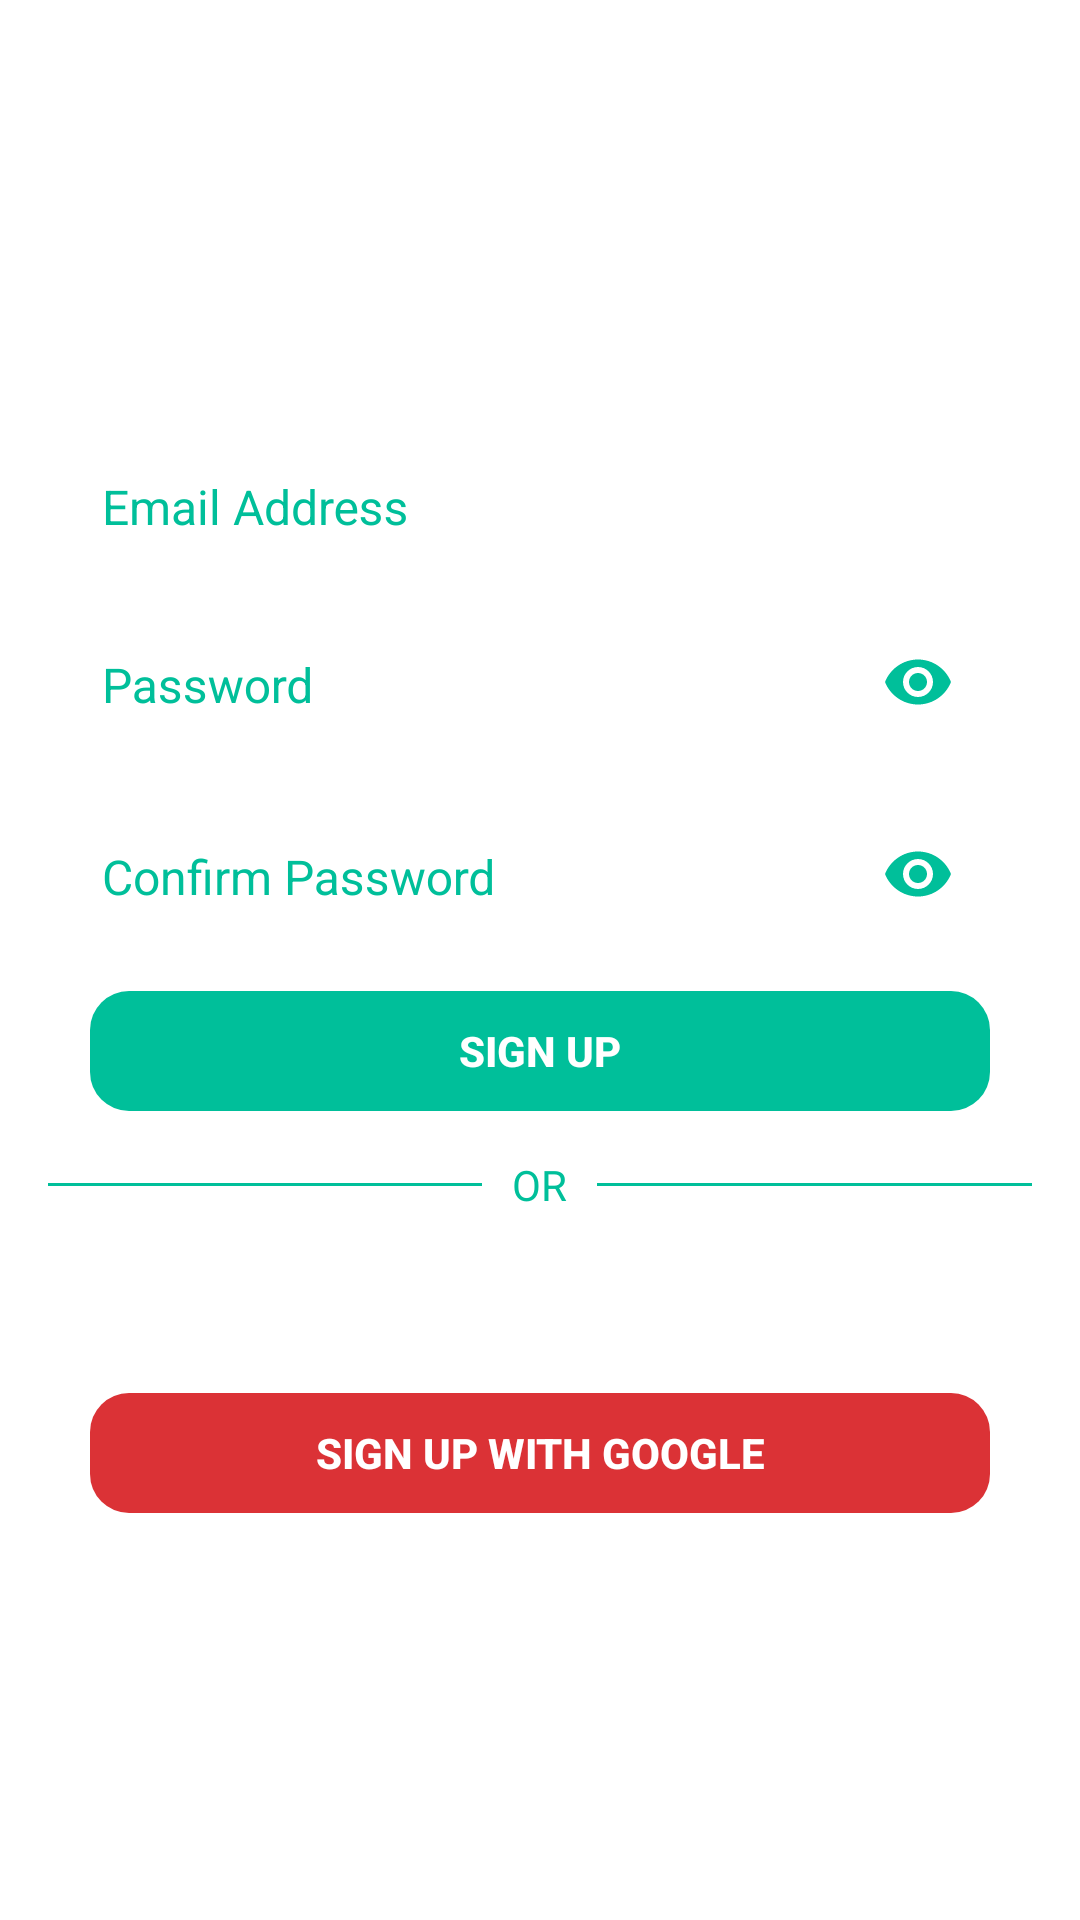

Produce the Android XML layout that renders to this screen, including the resource entries it uses.
<!-- AndroidManifest.xml: application theme AppTheme -->
<!-- res/layout/activity_sign_up.xml -->
<?xml version="1.0" encoding="utf-8"?>

<android.support.design.widget.CoordinatorLayout
    android:id="@+id/coordinator_layout"
    xmlns:android="http://schemas.android.com/apk/res/android"
    xmlns:app="http://schemas.android.com/apk/res-auto"
    xmlns:tools="http://schemas.android.com/tools"
    android:layout_width="match_parent"
    android:layout_height="match_parent"
    tools:context="com.bizconnectivity.gino.activities.SignUpActivity">

    <ScrollView
        android:layout_width="match_parent"
        android:layout_height="match_parent"
        android:fillViewport="true">

        <LinearLayout
            android:layout_width="match_parent"
            android:layout_height="wrap_content"
            android:background="@color/colorWhite"
            android:paddingTop="50dp"
            android:gravity="center"
            android:orientation="vertical">

            <android.support.design.widget.TextInputLayout
                android:layout_width="wrap_content"
                android:layout_height="wrap_content"
                android:layout_marginBottom="@dimen/margin_5"
                android:hint="Email Address"
                android:textColorHint="@color/colorPrimaryDark">

                <android.support.design.widget.TextInputEditText
                    android:id="@+id/edit_email"
                    android:layout_width="300dp"
                    android:layout_height="wrap_content"
                    android:maxLines="1"
                    android:inputType="text"
                    android:textSize="16sp"
                    android:textColor="@color/colorPrimaryDark"/>

            </android.support.design.widget.TextInputLayout>

            <android.support.design.widget.TextInputLayout
                android:layout_width="wrap_content"
                android:layout_height="wrap_content"
                android:layout_marginBottom="@dimen/margin_5"
                android:hint="Password"
                android:textColorHint="@color/colorPrimaryDark"
                app:passwordToggleEnabled="true"
                app:passwordToggleTint="@color/colorPrimaryDark">

                <android.support.design.widget.TextInputEditText
                    android:id="@+id/edit_password"
                    android:layout_width="300dp"
                    android:layout_height="wrap_content"
                    android:maxLines="1"
                    android:inputType="textPassword"
                    android:textSize="16sp"
                    android:textColor="@color/colorPrimaryDark"/>

            </android.support.design.widget.TextInputLayout>

            <android.support.design.widget.TextInputLayout
                android:layout_width="wrap_content"
                android:layout_height="wrap_content"
                android:layout_marginBottom="@dimen/margin_5"
                android:hint="Confirm Password"
                android:textColorHint="@color/colorPrimaryDark"
                app:passwordToggleEnabled="true"
                app:passwordToggleTint="@color/colorPrimaryDark">

                <android.support.design.widget.TextInputEditText
                    android:id="@+id/edit_confirm_password"
                    android:layout_width="300dp"
                    android:layout_height="wrap_content"
                    android:maxLines="1"
                    android:inputType="textPassword"
                    android:textSize="16sp"
                    android:textColor="@color/colorPrimaryDark"/>

            </android.support.design.widget.TextInputLayout>

            <Button
                android:id="@+id/button_sign_up"
                android:layout_width="300dp"
                android:layout_height="40dp"
                android:layout_marginTop="@dimen/margin_10"
                android:layout_marginBottom="@dimen/margin_15"
                android:background="@drawable/round_shape_button"
                android:backgroundTint="@color/colorPrimaryDark"
                android:stateListAnimator="@null"
                android:text="SIGN UP"
                android:textSize="@dimen/body"
                android:textColor="@color/colorWhite"
                android:textStyle="bold"
                android:onClick="buttonSignUpOnClick"/>

            <RelativeLayout
                android:layout_width="match_parent"
                android:layout_height="wrap_content"
                android:layout_marginBottom="@dimen/margin_10">

                <TextView
                    android:id="@+id/text_divider"
                    android:layout_width="wrap_content"
                    android:layout_height="wrap_content"
                    android:layout_centerInParent="true"
                    android:layout_marginStart="10dp"
                    android:layout_marginEnd="10dp"
                    android:text="OR"
                    android:textColor="@color/colorPrimaryDark"/>

                <View
                    android:layout_width="match_parent"
                    android:layout_height="1dp"
                    android:layout_centerVertical="true"
                    android:layout_marginStart="16dp"
                    android:layout_toStartOf="@id/text_divider"
                    android:background="@color/colorPrimaryDark"/>

                <View
                    android:layout_width="match_parent"
                    android:layout_height="1dp"
                    android:layout_centerVertical="true"
                    android:layout_marginEnd="16dp"
                    android:layout_toEndOf="@id/text_divider"
                    android:background="@color/colorPrimaryDark"/>

            </RelativeLayout>

            <Button
                android:id="@+id/button_facebook"
                android:layout_width="300dp"
                android:layout_height="40dp"
                android:layout_marginBottom="@dimen/margin_10"
                android:background="@drawable/round_shape_button"
                android:backgroundTint="@color/com_facebook_button_login_background_color"
                android:text="SIGN UP WITH FACEBOOK"
                android:textStyle="bold"
                android:textSize="@dimen/body"
                android:textColor="@color/colorWhite"
                android:onClick="buttonFacebookOnClick"/>

            <Button
                android:id="@+id/button_google"
                android:layout_width="300dp"
                android:layout_height="40dp"
                android:layout_marginBottom="@dimen/margin_10"
                android:background="@drawable/round_shape_button"
                android:backgroundTint="@color/colorGoogleBackground"
                android:text="SIGN UP WITH GOOGLE"
                android:textStyle="bold"
                android:textSize="@dimen/body"
                android:textColor="@color/colorWhite"
                android:onClick="buttonGoogleOnClick"/>

            <com.facebook.login.widget.LoginButton
                android:id="@+id/button_facebook_signup"
                android:layout_width="wrap_content"
                android:layout_height="wrap_content"
                android:visibility="invisible"/>

            <com.google.android.gms.common.SignInButton
                android:id="@+id/button_google_signup"
                android:layout_width="wrap_content"
                android:layout_height="wrap_content"
                android:visibility="invisible" />

        </LinearLayout>

    </ScrollView>

    <ProgressBar
        android:id="@+id/progress_bar"
        android:layout_width="wrap_content"
        android:layout_height="wrap_content"
        android:layout_gravity="center"
        android:visibility="gone"/>

</android.support.design.widget.CoordinatorLayout>
<!-- resources referenced by this layout -->
<resources>
  <color name="colorGoogleBackground">#db3236</color>
  <color name="colorPrimaryDark">#00BF9A</color>
  <color name="colorWhite">#FFFFFF</color>
  <dimen name="body">14sp</dimen>
  <dimen name="margin_10">10dp</dimen>
  <dimen name="margin_15">15dp</dimen>
  <dimen name="margin_5">5dp</dimen>
  <!-- drawable round_shape_button (drawable) -->
  <?xml version="1.0" encoding="utf-8"?>
  
  <shape xmlns:android="http://schemas.android.com/apk/res/android" android:shape="rectangle" android:padding="10dp">
      <corners
          android:bottomRightRadius="13dp"
          android:bottomLeftRadius="13dp"
          android:topLeftRadius="13dp"
          android:topRightRadius="13dp"/>
  </shape>
  <style name="AppTheme" parent="Theme.AppCompat.Light.DarkActionBar">
          <item name="colorPrimary">@color/colorPrimary</item>
          <item name="colorPrimaryDark">@color/colorPrimaryDark</item>
          <item name="colorAccent">@color/colorAccent</item>
          <item name="windowActionBar">false</item>
          <item name="windowNoTitle">true</item>
          <item name="colorControlNormal">@color/colorWhite</item>
      </style>
  <color name="colorPrimary">#00AA8D</color>
  <color name="colorAccent">#008975</color>
</resources>
